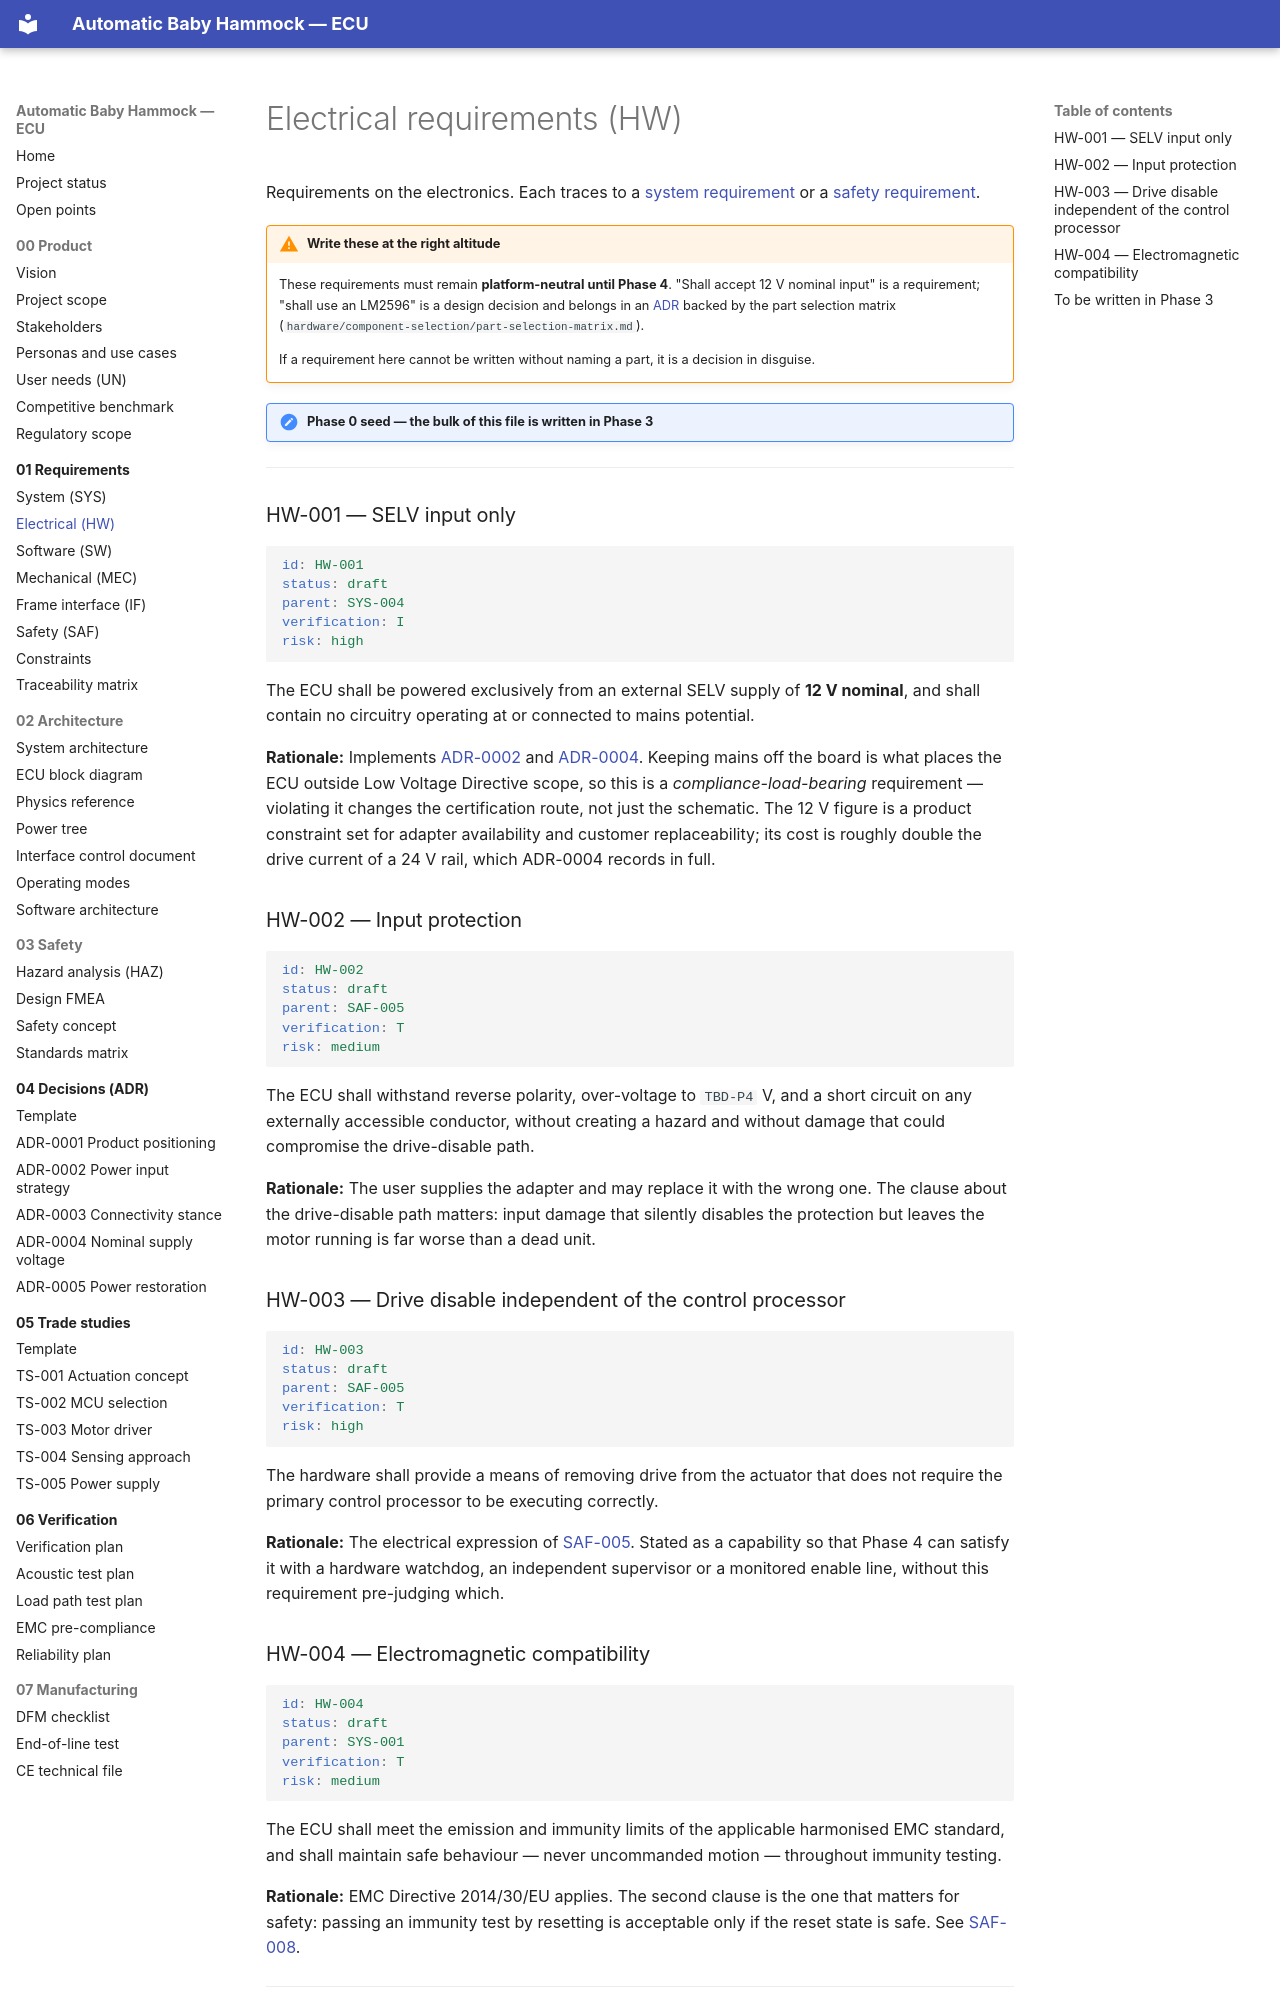

repository: bny61/automaticbabyhammock · page: 01-requirements/srs-electrical/index.html · generator: mkdocs

# Electrical requirements (HW)

Requirements on the electronics. Each traces to a [system requirement](srs-system.md) or a
[safety requirement](safety-requirements.md).

!!! warning "Write these at the right altitude"
    These requirements must remain **platform-neutral until Phase 4**. "Shall accept 12 V nominal
    input" is a requirement; "shall use an LM2596" is a design decision and belongs in an
    [ADR](../04-decisions/index.md) backed by the
    part selection matrix (`hardware/component-selection/part-selection-matrix.md`).

    If a requirement here cannot be written without naming a part, it is a decision in disguise.

!!! note "Phase 0 seed — the bulk of this file is written in Phase 3"

---

### HW-001 — SELV input only {#hw-001}

```yaml
id: HW-001
status: draft
parent: SYS-004
verification: I
risk: high
```

The ECU shall be powered exclusively from an external SELV supply of **12 V nominal**, and shall
contain no circuitry operating at or connected to mains potential.

**Rationale:** Implements [ADR-0002](../04-decisions/ADR-0002-power-input-strategy.md) and
[ADR-0004](../04-decisions/ADR-0004-nominal-supply-voltage.md). Keeping mains off the board is what
places the ECU outside Low Voltage Directive scope, so this is a *compliance-load-bearing*
requirement — violating it changes the certification route, not just the schematic. The 12 V figure
is a product constraint set for adapter availability and customer replaceability; its cost is
roughly double the drive current of a 24 V rail, which ADR-0004 records in full.

### HW-002 — Input protection {#hw-002}

```yaml
id: HW-002
status: draft
parent: SAF-005
verification: T
risk: medium
```

The ECU shall withstand reverse polarity, over-voltage to `TBD-P4` V, and a short circuit on any
externally accessible conductor, without creating a hazard and without damage that could
compromise the drive-disable path.

**Rationale:** The user supplies the adapter and may replace it with the wrong one. The clause
about the drive-disable path matters: input damage that silently disables the protection but
leaves the motor running is far worse than a dead unit.

### HW-003 — Drive disable independent of the control processor {#hw-003}

```yaml
id: HW-003
status: draft
parent: SAF-005
verification: T
risk: high
```

The hardware shall provide a means of removing drive from the actuator that does not require the
primary control processor to be executing correctly.

**Rationale:** The electrical expression of [SAF-005](safety-requirements.md#saf-005). Stated as a
capability so that Phase 4 can satisfy it with a hardware watchdog, an independent supervisor or a
monitored enable line, without this requirement pre-judging which.
